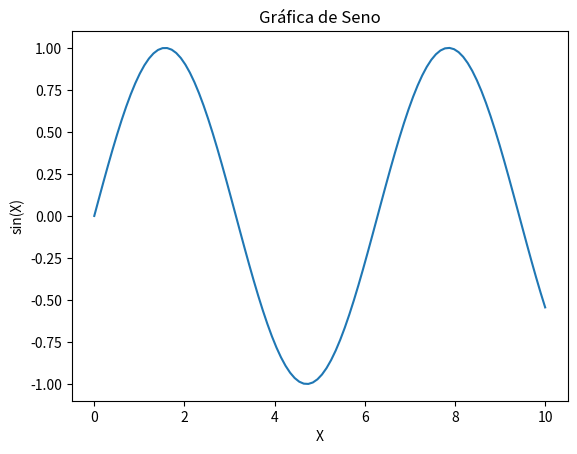

Reproduce this figure in Python.
import matplotlib.pyplot as plt
import numpy as np

# Datos
x = np.linspace(0, 10, 100)
y = np.sin(x)

# Crear la gráfica
plt.plot(x, y)

# Agregar título y etiquetas
plt.title('Gráfica de Seno')
plt.xlabel('X')
plt.ylabel('sin(X)')

# Mostrar la gráfica
plt.show()



